Run: headless pygame with SDL's dummy video driver; simulated clock (each Clock.tick advances the game by its frame time, no real sleeping); random seed 0; keys injected as events and as key.get_pressed() state; no mouse input.
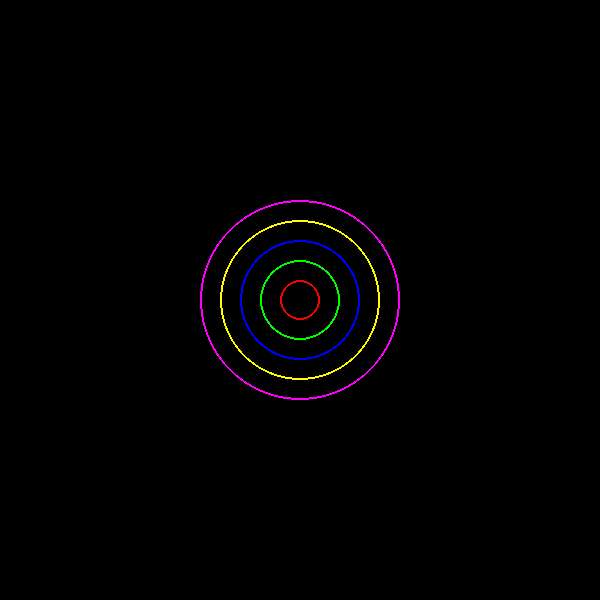
Frame 1 of 4 · flips 1–60 · no input
Frame 2 of 4 · flips 61–180 · tapped SPACE, RETURN · held RIGHT (→), D · screen unchanged from frame 1, image omitted
Frame 3 of 4 · flips 181–300 · held DOWN (↓), S · screen unchanged from frame 2, image omitted
Frame 4 of 4 · flips 301–420 · held LEFT (←), A, UP (↑), W · screen unchanged from frame 3, image omitted

The pygame program that drew these frames:

import pygame
import sys

# Inicializar Pygame
pygame.init()

# Configurar la ventana
width, height = 600, 600
screen = pygame.display.set_mode((width, height))
pygame.display.set_caption("Círculos Concéntricos")

# Colores
NEGRO = (0, 0, 0)
ROJO = (255, 0, 0)
VERDE = (0, 255, 0)
AZUL = (0, 0, 255)
AMARILLO = (255, 255, 0)
MORADO = (255, 0, 255)

# Centro de la pantalla
centro_x, centro_y = width // 2, height // 2

# Lista de radios y colores
radios = [20, 40, 60, 80, 100]
colores = [ROJO, VERDE, AZUL, AMARILLO, MORADO]

# Bucle principal
running = True
while running:
    for event in pygame.event.get():
        if event.type == pygame.QUIT:
            running = False
        elif event.type == pygame.KEYDOWN:
            if event.key == pygame.K_ESCAPE:
                running = False
    
    # Rellenar fondo
    screen.fill(NEGRO)
    
    # Dibujar círculos concéntricos
    for radio, color in zip(radios, colores):
        pygame.draw.circle(screen, color, (centro_x, centro_y), radio, 2)  # Grosor 2px
    
    # Actualizar la pantalla
    pygame.display.flip()

# Salir de Pygame
pygame.quit()
sys.exit()
